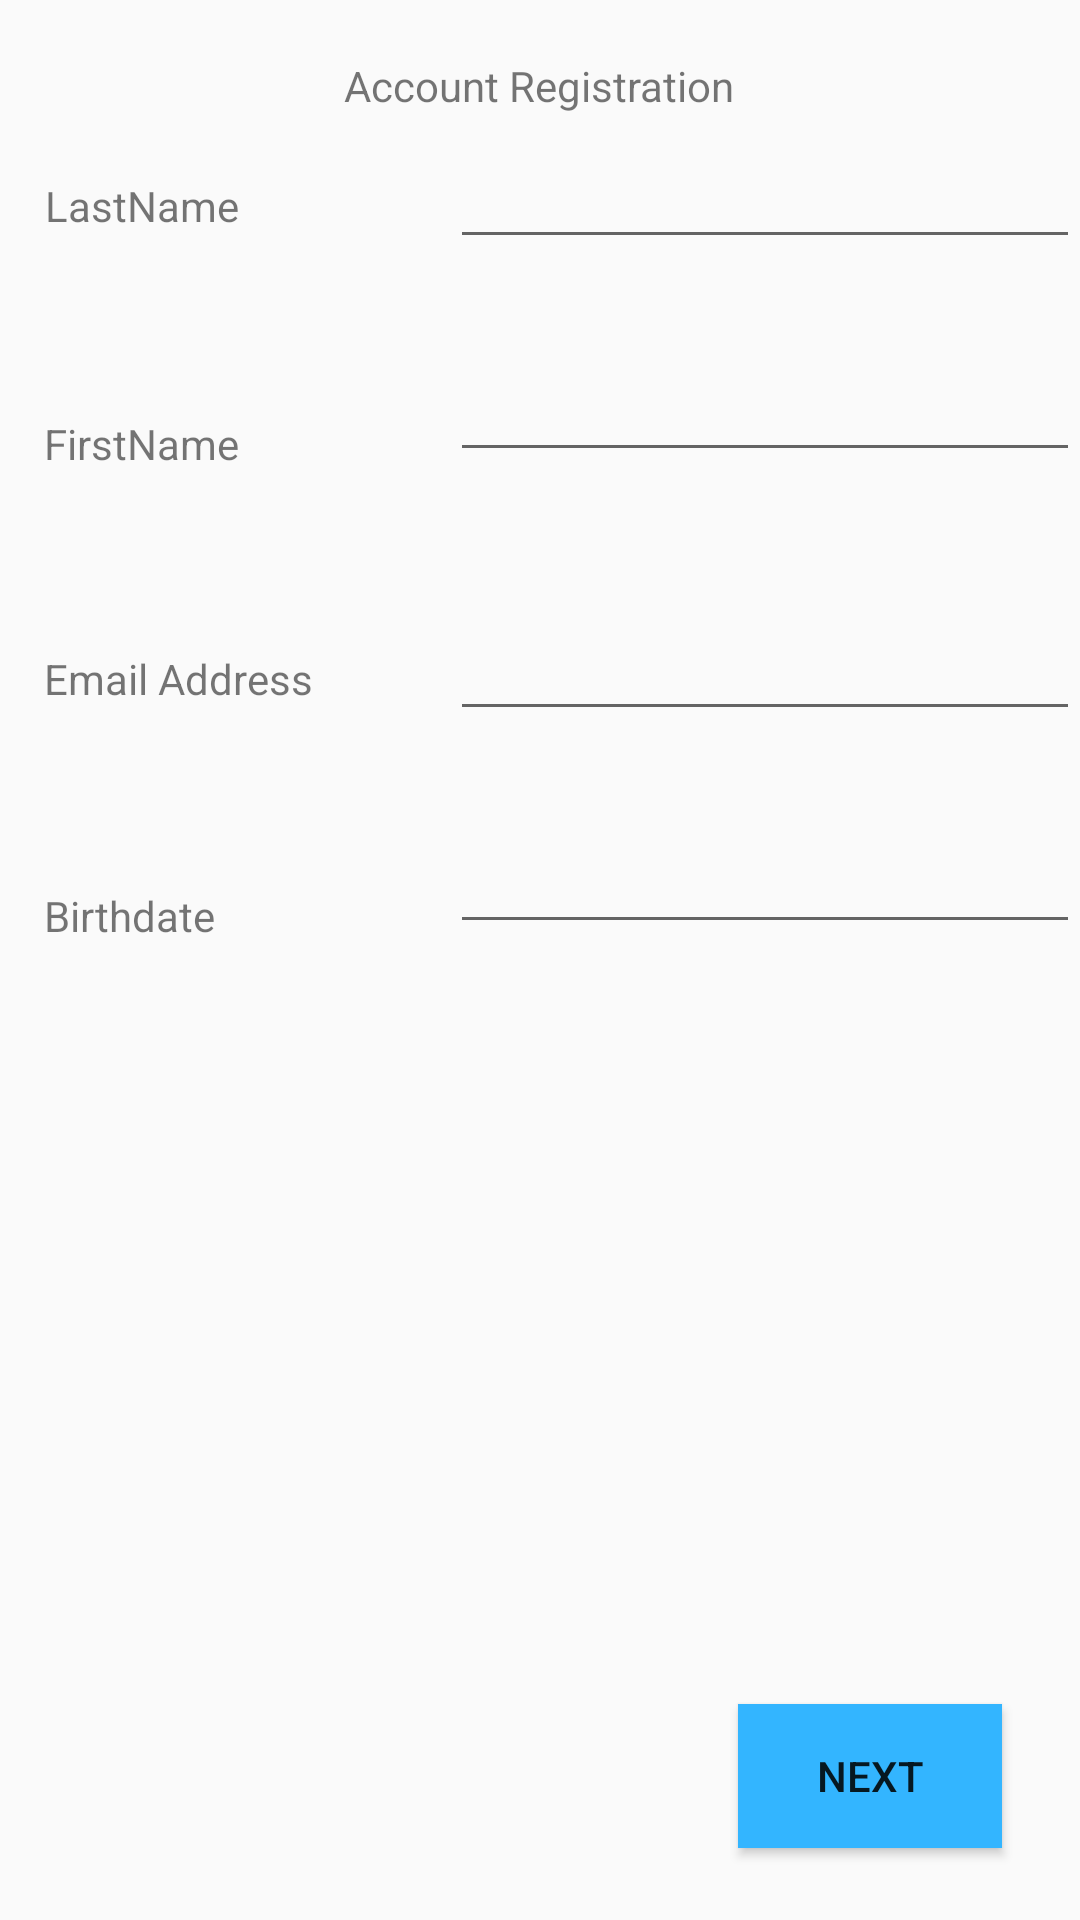

This screen was rendered from an Android layout file. Write that file and the resources it references.
<!-- AndroidManifest.xml: application theme AppTheme -->
<!-- res/layout/activity_main7.xml -->
<?xml version="1.0" encoding="utf-8"?>
<RelativeLayout xmlns:android="http://schemas.android.com/apk/res/android"
    xmlns:app="http://schemas.android.com/apk/res-auto"
    xmlns:tools="http://schemas.android.com/tools"
    android:layout_width="match_parent"
    android:layout_height="match_parent"
    tools:context="com.mobility.dictwilson.memoryplus.Main7Activity">

    <TextView
        android:id="@+id/textView10"
        android:layout_width="wrap_content"
        android:layout_height="wrap_content"
        android:layout_alignParentStart="true"
        android:layout_alignParentTop="true"
        android:layout_marginTop="59dp"
        android:layout_marginLeft="15dp"
        android:text="LastName" />

    <EditText
        android:id="@+id/editText"
        android:layout_width="wrap_content"
        android:layout_height="wrap_content"
        android:layout_alignParentEnd="true"
        android:layout_alignParentTop="true"
        android:layout_marginTop="45dp"
        android:ems="10"
        android:inputType="textPersonName" />

    <TextView
        android:id="@+id/textView11"
        android:layout_width="wrap_content"
        android:layout_height="wrap_content"
        android:layout_alignEnd="@+id/textView10"
        android:layout_below="@+id/editText"
        android:layout_marginTop="52dp"
        android:text="FirstName" />

    <EditText
        android:id="@+id/editText2"
        android:layout_width="wrap_content"
        android:layout_height="wrap_content"
        android:layout_alignBottom="@+id/textView11"
        android:layout_alignStart="@+id/editText"
        android:ems="10"
        android:inputType="textPersonName" />

    <TextView
        android:id="@+id/textView12"
        android:layout_width="wrap_content"
        android:layout_height="wrap_content"
        android:layout_alignBaseline="@+id/editText3"
        android:layout_alignBottom="@+id/editText3"
        android:layout_alignStart="@+id/textView11"
        android:text="Email Address" />

    <EditText
        android:id="@+id/editText3"
        android:layout_width="wrap_content"
        android:layout_height="wrap_content"
        android:layout_alignStart="@+id/editText2"
        android:layout_below="@+id/editText2"
        android:layout_marginTop="45dp"
        android:ems="10"
        android:inputType="textEmailAddress" />

    <TextView
        android:id="@+id/textView13"
        android:layout_width="wrap_content"
        android:layout_height="wrap_content"
        android:layout_alignStart="@+id/textView12"
        android:layout_below="@+id/editText3"
        android:layout_marginTop="52dp"
        android:text="Birthdate" />

    <EditText
        android:id="@+id/editText5"
        android:layout_width="wrap_content"
        android:layout_height="wrap_content"
        android:layout_alignBottom="@+id/textView13"
        android:layout_alignEnd="@+id/editText3"
        android:ems="10"
        android:inputType="date" />

    <Button
        android:id="@+id/button28"
        android:layout_width="wrap_content"
        android:layout_height="wrap_content"
        android:layout_alignBottom="@+id/editText5"
        android:layout_below="@+id/editText5"
        android:layout_alignParentEnd="true"
        android:layout_marginEnd="26dp"
        android:background="@color/colorAccent"
        android:text="Register" />

    <Button
        android:id="@+id/button30"
        android:layout_width="wrap_content"
        android:layout_height="wrap_content"
        android:layout_alignParentBottom="true"
        android:layout_alignStart="@+id/button28"
        android:layout_marginBottom="24dp"
        android:background="@color/colorAccent"
        android:text="Next" />

    <TextView
        android:id="@+id/textView14"
        android:layout_width="wrap_content"
        android:layout_height="wrap_content"
        android:layout_alignParentTop="true"
        android:layout_marginTop="19dp"
        android:layout_centerHorizontal="true"
        android:text="Account Registration" />

</RelativeLayout>
<!-- resources referenced by this layout -->
<resources>
  <color name="colorAccent">#33B5FF</color>
  <style name="AppTheme" parent="Theme.AppCompat.Light.DarkActionBar">
          
          <item name="colorPrimary">@color/colorPrimary</item>
          <item name="colorPrimaryDark">@color/colorPrimaryDark</item>
          <item name="colorAccent">@color/colorAccent</item>
      </style>
  <color name="colorPrimary">#bdbdbd</color>
  <color name="colorPrimaryDark">#707070</color>
</resources>
